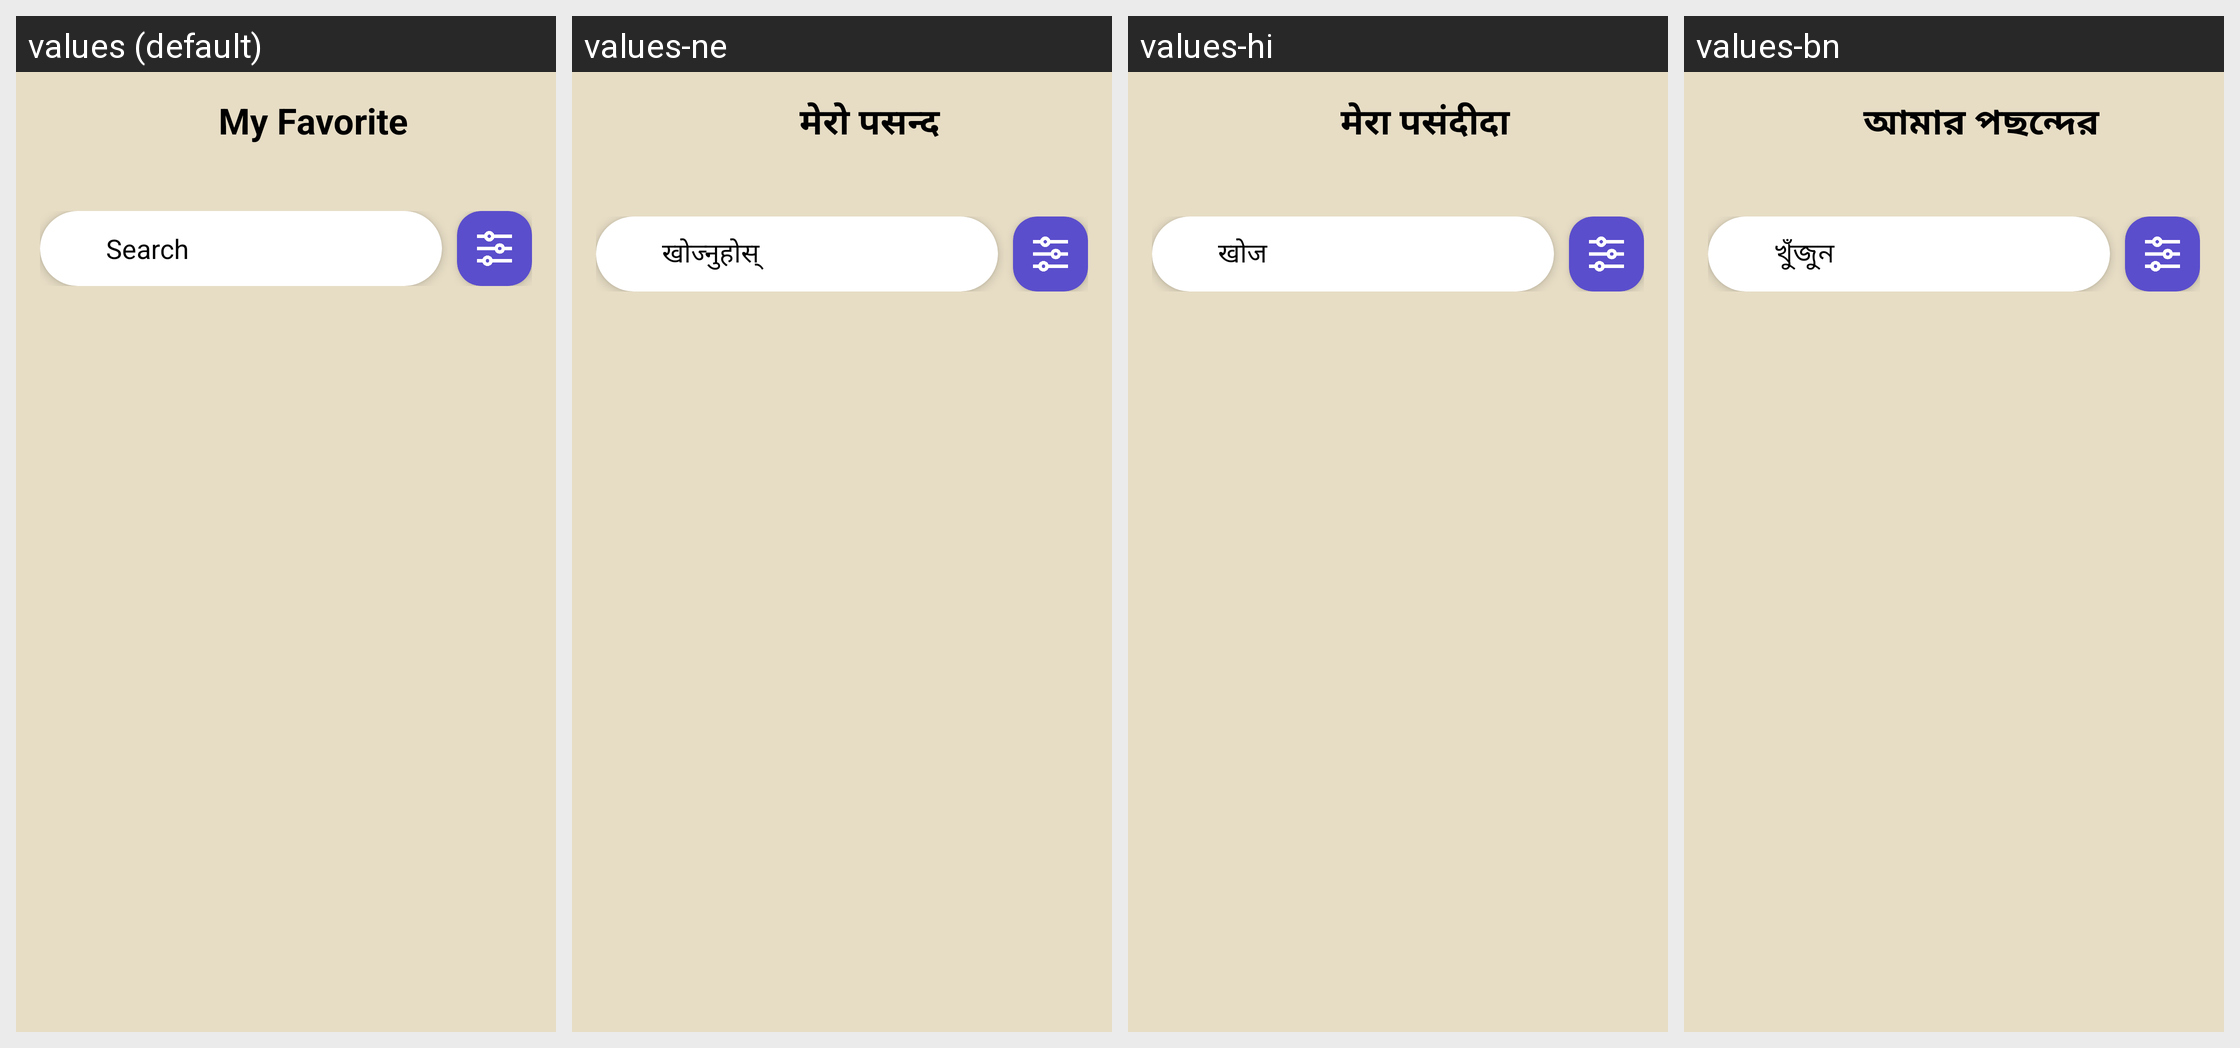

Translations of the strings shown on this Android screen, per locale in the grid:
Android screen res/layout/activity_favorites.xml rendered under 4 locales, left to right: values (default), values-ne, values-hi, values-bn. Device: Nexus 5 (rendered at 1080×1920; each locale shown at half size, 540×960, under a caption strip naming it); theme Theme.Monastery360.
Strings drawn on this screen, with the default value and each locale's value (text and hints the layout hard-codes, and strings that could not be matched under every locale, appear in the picture but are not listed):

my_favorites
  values: My Favorite
      
  values-ne: मेरो पसन्द
      
  values-hi: मेरा पसंदीदा
      
  values-bn: আমার পছন্দের
      

search
  values: Search
  values-ne: खोज्नुहोस्
  values-hi: खोज
  values-bn: খুঁজুন
